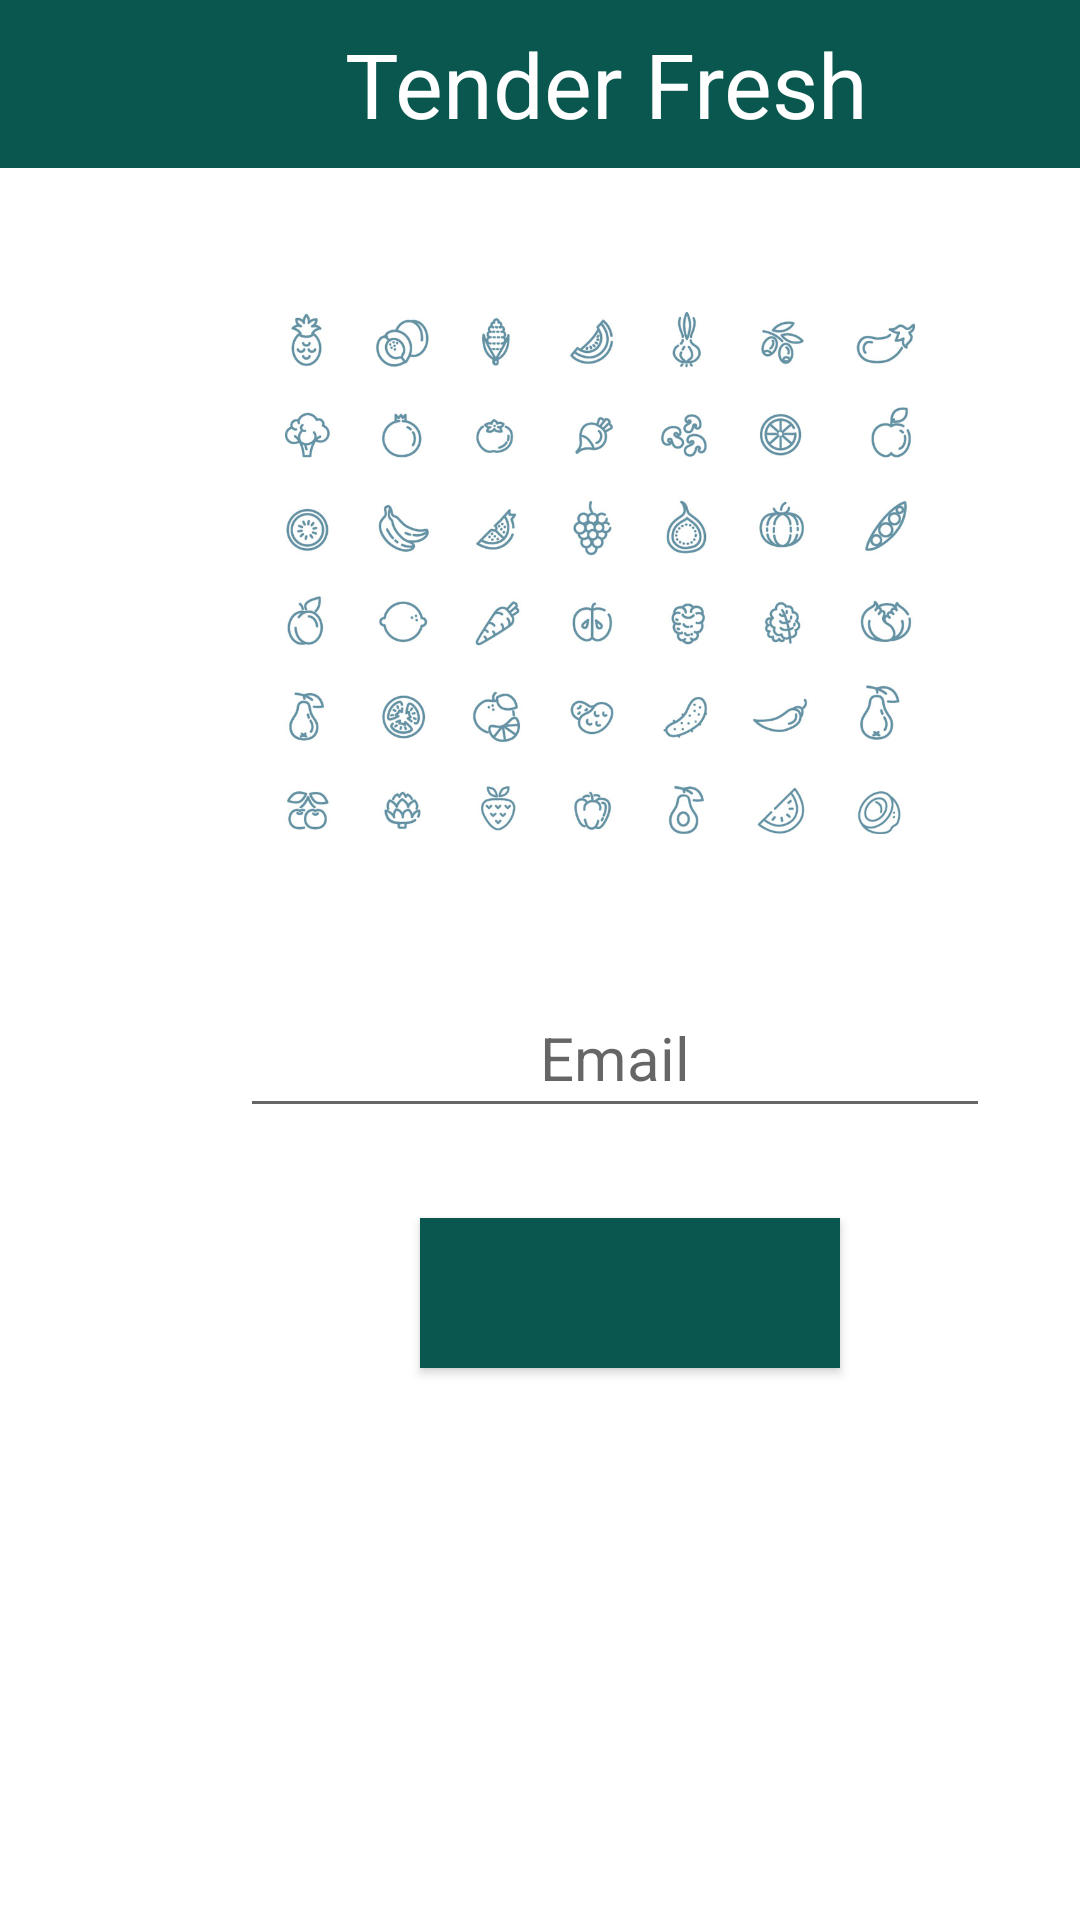

Produce the Android XML layout that renders to this screen, including the resource entries it uses.
<!-- AndroidManifest.xml: application theme AppTheme -->
<!-- res/layout/activity_forgot_password.xml -->
<?xml version="1.0" encoding="utf-8"?>
<LinearLayout
    xmlns:android="http://schemas.android.com/apk/res/android"
    xmlns:app="http://schemas.android.com/apk/res-auto"
    xmlns:tools="http://schemas.android.com/tools"
    android:layout_width="match_parent"
    android:layout_height="match_parent"
    tools:context=".activity.SignUpActivity"
    android:orientation="vertical"
    android:background="@color/white">

    <androidx.appcompat.widget.Toolbar
        style="@style/toolbar">

        <ImageView
            android:id="@+id/image_button_forgot_e"
            style="@style/go_back_button"
            app:srcCompat="@drawable/ic_arrow_back_black_24dp">
        </ImageView>

        <TextView
            android:layout_marginLeft="65dp"
            style="@style/welcome_toolbar">
        </TextView>

    </androidx.appcompat.widget.Toolbar>

    <LinearLayout
        android:layout_width="match_parent"
        android:layout_height="match_parent"
        android:orientation="vertical">

        <ImageView
            android:id="@+id/imageView_in_up"
            style="@style/up_in_img_one"
            app:srcCompat="@drawable/in_up_img" />

        <EditText
            android:id="@+id/edit_text_forgot_email"
            android:hint="@string/email"
            android:maxLines="1"
            android:inputType="text"
            style="@style/in_up_text_one">
        </EditText>


        <Button
            android:id="@+id/button_forgot_pass"
            style="@style/all_buttons">
        </Button>


    </LinearLayout>

</LinearLayout>
<!-- resources referenced by this layout -->
<resources>
  <color name="white">#FFFFFF</color>
  <!-- drawable in_up_img: jpg bitmap (drawable, 103571 bytes) -->
  <string name="email">Email</string>
  <style name="all_buttons">
          <item name="android:background">@color/bb</item>
          <item name="android:textColor">@color/white</item>
          <item name="android:gravity">center</item>
          <item name="android:textSize">20dp</item>
          <item name="android:layout_marginTop">30dp</item>
          <item name="android:layout_marginLeft">140dp</item>
          <item name="android:layout_width">140dp</item>
          <item name="android:layout_height">50dp</item>
      </style>
  <style name="go_back_button">
          <item name="android:layout_width">30dp</item>
          <item name="android:layout_height">50dp</item>
          <item name="android:layout_marginLeft">20dp</item>
      </style>
  <style name="in_up_text_one">
          <item name="android:gravity">center</item>
          <item name="android:textSize">20dp</item>
          <item name="android:layout_marginTop">30dp</item>
          <item name="android:layout_marginLeft">80dp</item>
          <item name="android:layout_width">250dp</item>
          <item name="android:layout_height">50dp</item>
      </style>
  <style name="toolbar">
          <item name="android:layout_width">match_parent</item>
          <item name="android:layout_height">wrap_content</item>
          <item name="android:background">@color/bb</item>
      </style>
  <style name="up_in_img_one">
          <item name="android:layout_marginTop">30dp</item>
          <item name="android:layout_marginLeft">95dp</item>
          <item name="android:layout_width">210dp</item>
          <item name="android:layout_height">210dp</item>
      </style>
  <style name="welcome_toolbar">
          <item name="android:layout_height">wrap_content</item>
          <item name="android:layout_width">wrap_content</item>
          <item name="android:gravity">center</item>
          <item name="android:layout_marginLeft">115dp</item>
          <item name="android:text">Tender Fresh</item>
          <item name="android:textSize">30dp</item>
          <item name="android:textColor">@color/white</item>
      </style>
  <style name="AppTheme" parent="Theme.AppCompat.Light.NoActionBar">
          
          <item name="colorPrimary">@color/colorPrimary</item>
          <item name="colorPrimaryDark">@color/colorPrimaryDark</item>
          <item name="colorAccent">@color/colorAccent</item>
      </style>
  <color name="bb">#09574E</color>
  <color name="colorPrimary">#008577</color>
  <color name="colorPrimaryDark">#00574B</color>
  <color name="colorAccent">#D81B60</color>
</resources>
